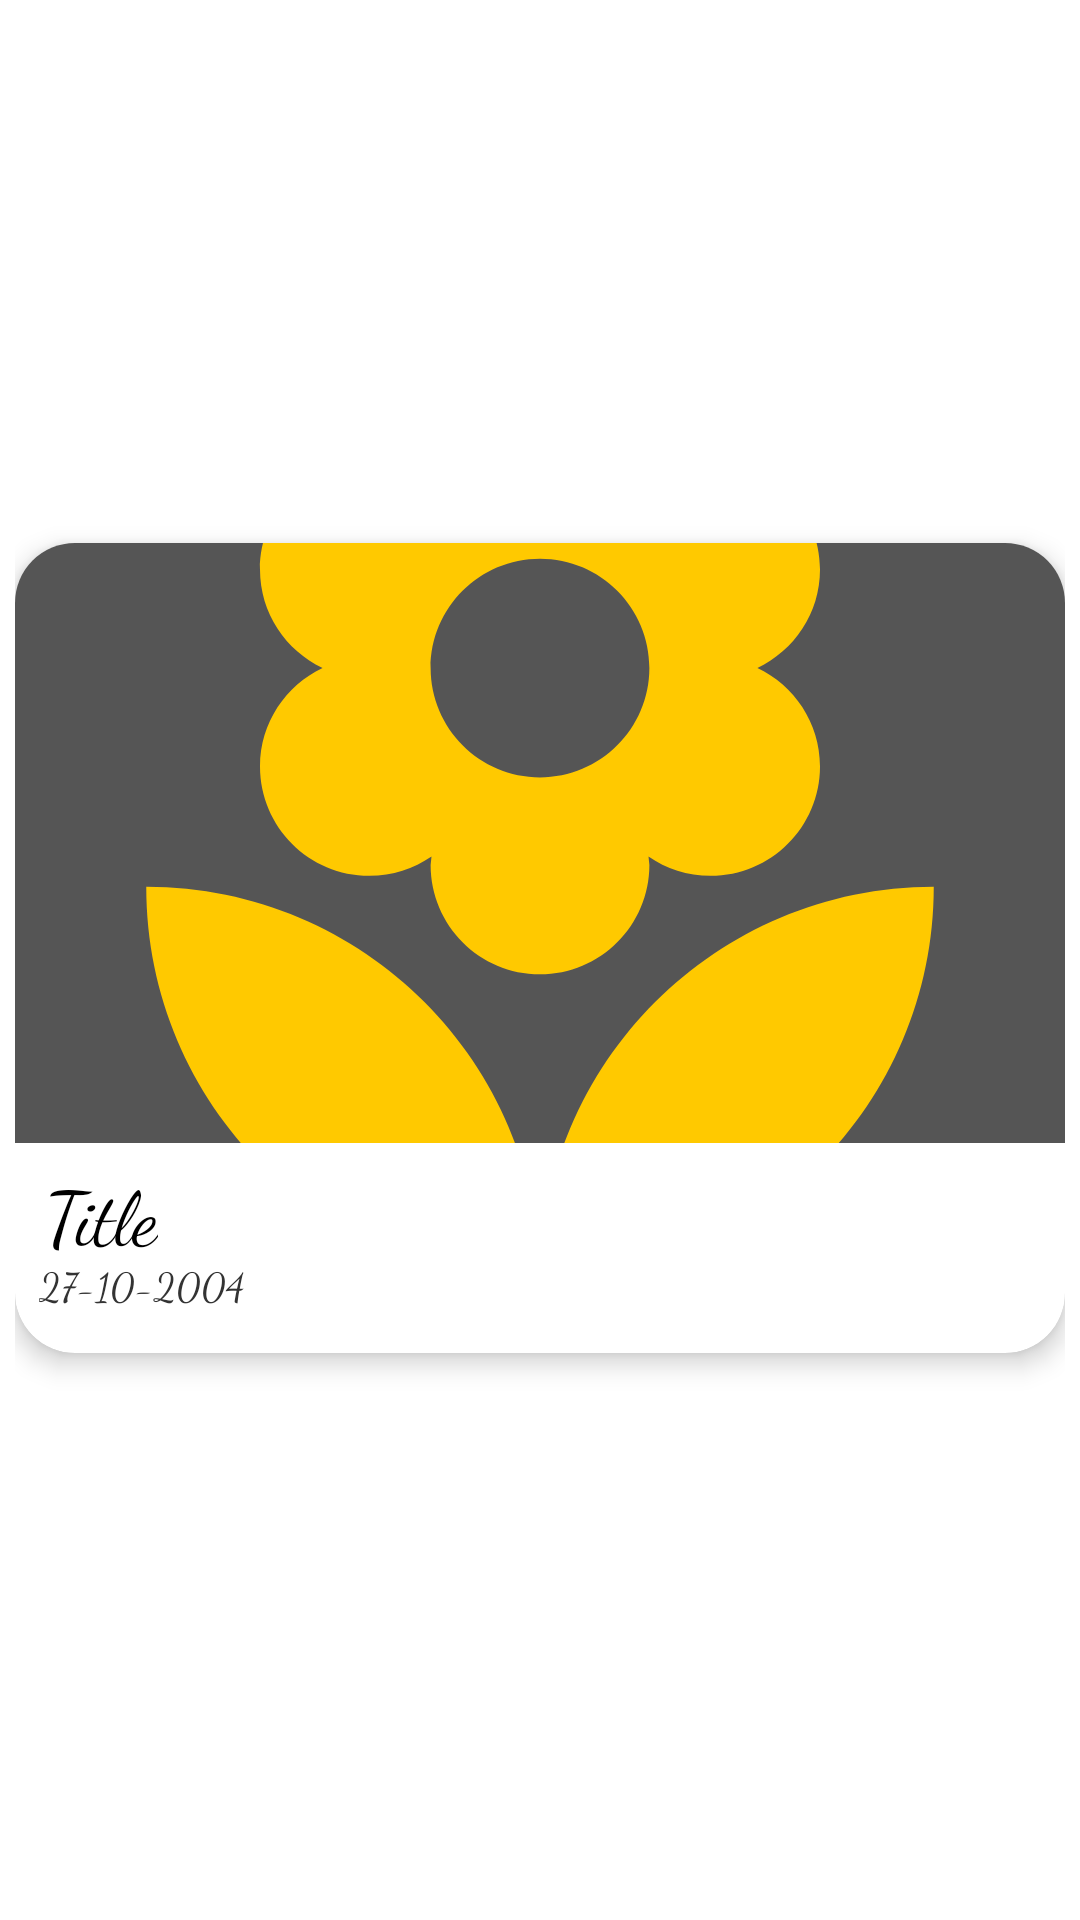

Produce the Android XML layout that renders to this screen, including the resource entries it uses.
<!-- AndroidManifest.xml: application theme Theme.IBird.NoActionBar -->
<!-- res/layout/home_recyclerrow.xml -->
<?xml version="1.0" encoding="utf-8"?>
<androidx.constraintlayout.widget.ConstraintLayout xmlns:android="http://schemas.android.com/apk/res/android"
    xmlns:app="http://schemas.android.com/apk/res-auto"
    android:layout_width="match_parent"
    android:layout_height="280dp"
    android:paddingLeft="5dp"
    android:paddingRight="5dp">

    <androidx.cardview.widget.CardView
        android:layout_width="match_parent"
        android:layout_height="270dp"
        app:cardBackgroundColor="#FFFFFF"
        app:cardCornerRadius="20dp"
        app:cardElevation="5dp"
        android:layout_marginBottom="8dp"
        app:layout_constraintBottom_toBottomOf="parent"
        app:layout_constraintStart_toStartOf="parent"
        app:layout_constraintTop_toTopOf="parent">

        <ImageView
            android:id="@+id/recyclerRowImage"
            android:layout_width="match_parent"
            android:layout_height="200dp"
            android:background="#555555"
            android:scaleType="centerCrop"
            android:src="@drawable/ic_baseline_local_florist_24"
            app:layout_constraintStart_toStartOf="parent"
            app:layout_constraintTop_toTopOf="parent" />

        <androidx.constraintlayout.widget.ConstraintLayout
            android:layout_width="match_parent"
            android:layout_height="75dp"
            android:layout_marginTop="200dp">

            <TextView
                android:id="@+id/recyclerRowTitle"
                android:layout_width="wrap_content"
                android:layout_height="wrap_content"
                android:layout_marginLeft="10sp"
                android:layout_marginTop="6dp"
                android:fontFamily="cursive"
                android:text="Title"
                android:textColor="#000000"
                android:textSize="25sp"
                app:layout_constraintStart_toStartOf="parent"
                app:layout_constraintTop_toTopOf="parent" />

            <TextView
                android:id="@+id/recyclerRowDate"
                android:layout_width="wrap_content"
                android:layout_height="wrap_content"
                android:layout_marginStart="8dp"
                android:layout_marginTop="38dp"
                android:fontFamily="cursive"
                android:text="27-10-2004"
                android:textColor="#333333"
                android:textSize="13sp"
                app:layout_constraintStart_toStartOf="parent"
                app:layout_constraintTop_toTopOf="parent" />

        </androidx.constraintlayout.widget.ConstraintLayout>


    </androidx.cardview.widget.CardView>



</androidx.constraintlayout.widget.ConstraintLayout>
<!-- resources referenced by this layout -->
<resources>
  <!-- drawable ic_baseline_local_florist_24 (drawable) -->
  <vector android:height="24dp" android:tint="#FFC900"
      android:viewportHeight="24" android:viewportWidth="24"
      android:width="24dp" xmlns:android="http://schemas.android.com/apk/res/android">
      <path android:fillColor="@android:color/white" android:pathData="M12,22c4.97,0 9,-4.03 9,-9 -4.97,0 -9,4.03 -9,9zM5.6,10.25c0,1.38 1.12,2.5 2.5,2.5 0.53,0 1.01,-0.16 1.42,-0.44l-0.02,0.19c0,1.38 1.12,2.5 2.5,2.5s2.5,-1.12 2.5,-2.5l-0.02,-0.19c0.4,0.28 0.89,0.44 1.42,0.44 1.38,0 2.5,-1.12 2.5,-2.5 0,-1 -0.59,-1.85 -1.43,-2.25 0.84,-0.4 1.43,-1.25 1.43,-2.25 0,-1.38 -1.12,-2.5 -2.5,-2.5 -0.53,0 -1.01,0.16 -1.42,0.44l0.02,-0.19C14.5,2.12 13.38,1 12,1S9.5,2.12 9.5,3.5l0.02,0.19c-0.4,-0.28 -0.89,-0.44 -1.42,-0.44 -1.38,0 -2.5,1.12 -2.5,2.5 0,1 0.59,1.85 1.43,2.25 -0.84,0.4 -1.43,1.25 -1.43,2.25zM12,5.5c1.38,0 2.5,1.12 2.5,2.5s-1.12,2.5 -2.5,2.5S9.5,9.38 9.5,8s1.12,-2.5 2.5,-2.5zM3,13c0,4.97 4.03,9 9,9 0,-4.97 -4.03,-9 -9,-9z"/>
  </vector>
  <style name="Theme.IBird.NoActionBar">
          <item name="windowActionBar">false</item>
          <item name="windowNoTitle">true</item>
          <item name="android:forceDarkAllowed">false</item>
      </style>
</resources>
